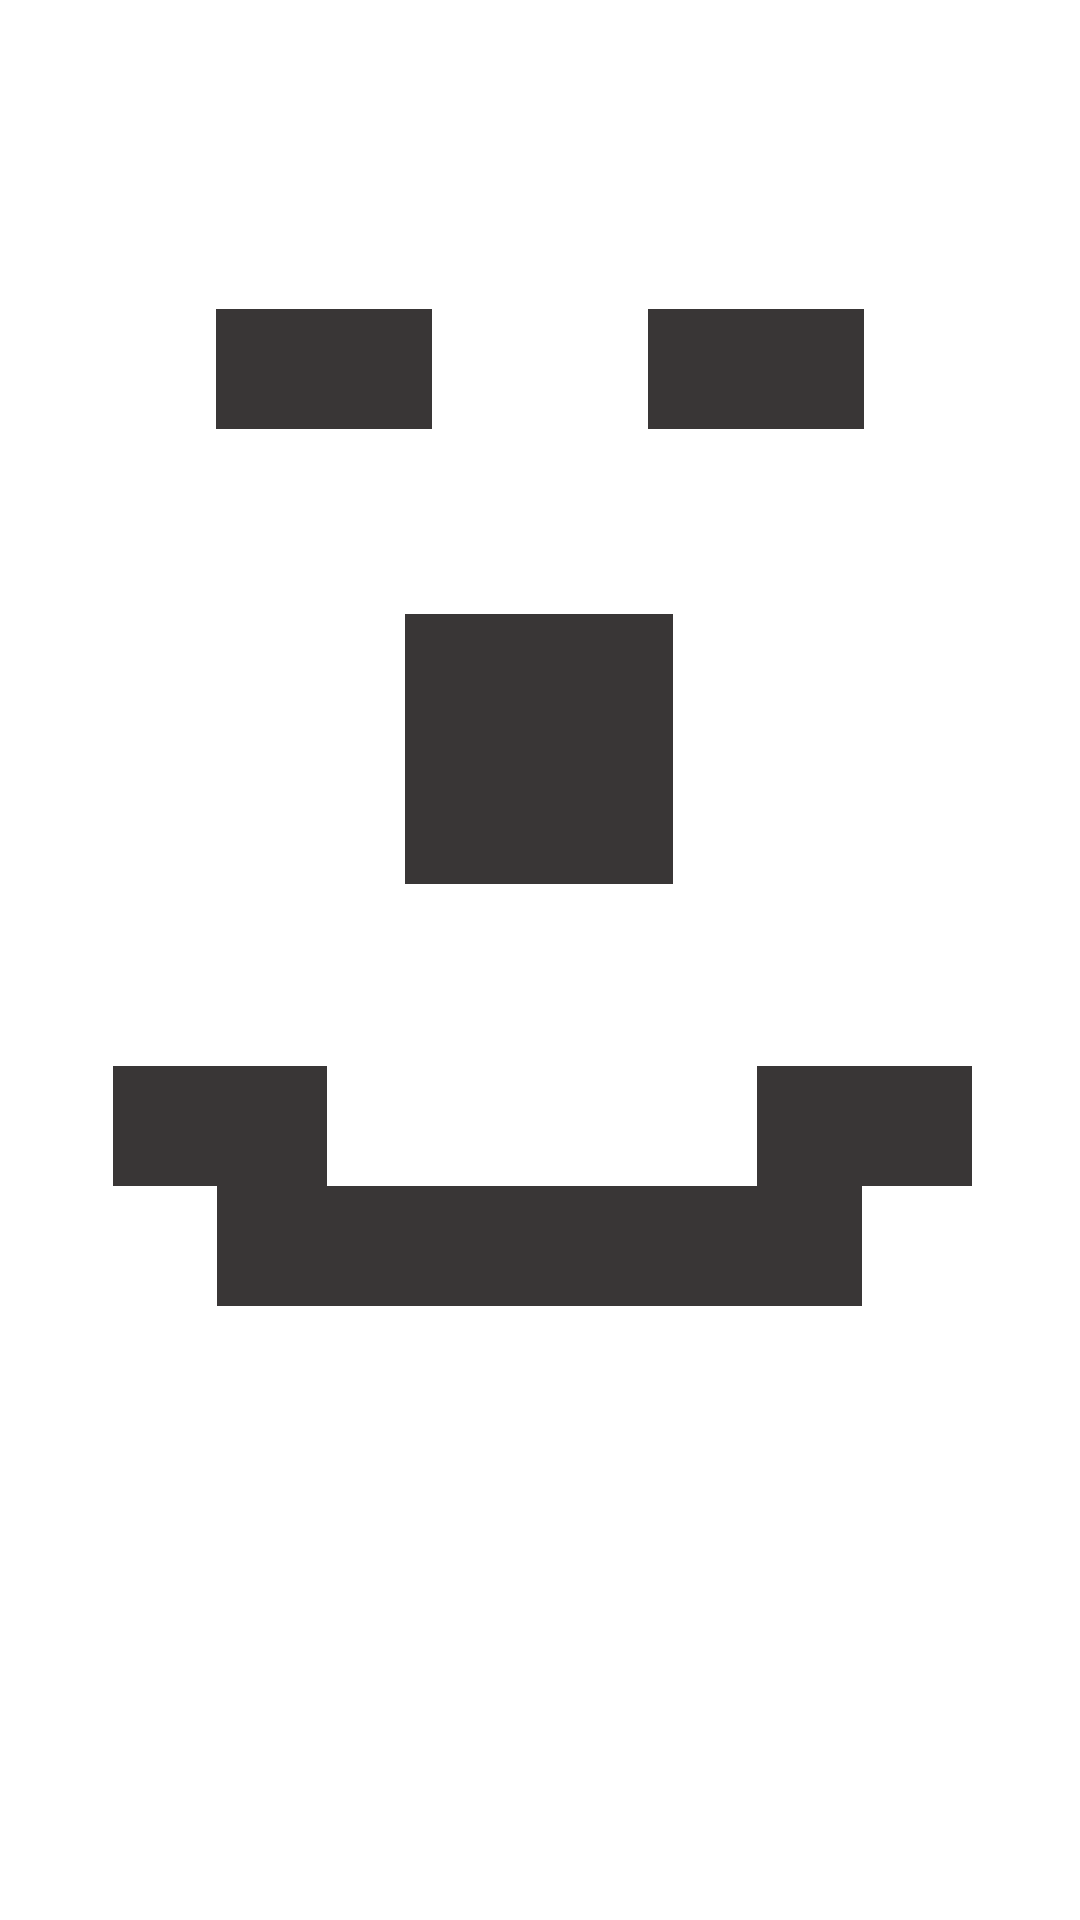

Android layout source for this screen:
<!-- AndroidManifest.xml: application theme Theme.Mob1Lab -->
<!-- res/layout/activity_third.xml -->
<?xml version="1.0" encoding="utf-8"?>
<androidx.constraintlayout.widget.ConstraintLayout xmlns:android="http://schemas.android.com/apk/res/android"
    xmlns:app="http://schemas.android.com/apk/res-auto"
    xmlns:tools="http://schemas.android.com/tools"
    android:layout_width="match_parent"
    android:layout_height="match_parent"
    tools:context=".ThirdActivity">

    <LinearLayout
        android:id="@+id/linearLayout3"
        android:layout_width="0dp"
        android:layout_height="40dp"
        android:orientation="horizontal"
        app:layout_constraintBottom_toTopOf="@+id/linearLayout2"
        app:layout_constraintEnd_toEndOf="parent"
        app:layout_constraintStart_toStartOf="parent"
        app:layout_constraintTop_toTopOf="parent"
        app:layout_constraintVertical_bias="0.29000002">

        <Space
            android:layout_width="wrap_content"
            android:layout_height="wrap_content"
            android:layout_weight="1" />

        <TextView
            android:id="@+id/textView6"
            android:layout_width="wrap_content"
            android:layout_height="match_parent"
            android:layout_weight="1"
            android:background="#393636" />

        <Space
            android:layout_width="wrap_content"
            android:layout_height="wrap_content"
            android:layout_weight="1" />

        <TextView
            android:id="@+id/textView7"
            android:layout_width="wrap_content"
            android:layout_height="match_parent"
            android:layout_weight="1"
            android:background="#393636" />

        <Space
            android:layout_width="wrap_content"
            android:layout_height="wrap_content"
            android:layout_weight="1" />
    </LinearLayout>

    <LinearLayout
        android:id="@+id/linearLayout2"
        android:layout_width="0dp"
        android:layout_height="40dp"
        android:layout_marginStart="1dp"
        android:layout_marginEnd="1dp"
        android:layout_marginBottom="1dp"
        android:orientation="horizontal"
        app:layout_constraintBottom_toBottomOf="parent"
        app:layout_constraintEnd_toEndOf="parent"
        app:layout_constraintStart_toStartOf="parent"
        app:layout_constraintTop_toTopOf="parent"
        app:layout_constraintVertical_bias="0.65999997">

        <Space
            android:layout_width="wrap_content"
            android:layout_height="wrap_content"
            android:layout_weight="1" />

        <TextView
            android:id="@+id/textView5"
            android:layout_width="wrap_content"
            android:layout_height="match_parent"
            android:layout_weight="1"
            android:background="#393636" />

        <TextView
            android:id="@+id/textView4"
            android:layout_width="wrap_content"
            android:layout_height="match_parent"
            android:layout_weight="1"
            android:background="#393636" />

        <TextView
            android:id="@+id/textView3"
            android:layout_width="wrap_content"
            android:layout_height="match_parent"
            android:layout_weight="1"
            android:background="#393636" />

        <Space
            android:layout_width="wrap_content"
            android:layout_height="wrap_content"
            android:layout_weight="1" />
    </LinearLayout>

    <Space
        android:layout_width="wrap_content"
        android:layout_height="wrap_content"
        app:layout_constraintBottom_toTopOf="@+id/linearLayout3"
        app:layout_constraintEnd_toEndOf="parent"
        app:layout_constraintStart_toStartOf="parent"
        app:layout_constraintTop_toTopOf="parent" />

    <LinearLayout
        android:id="@+id/linearLayout4"
        android:layout_width="0dp"
        android:layout_height="40dp"
        android:layout_marginStart="2dp"
        android:layout_marginTop="32dp"
        android:orientation="horizontal"
        app:layout_constraintBottom_toTopOf="@+id/linearLayout2"
        app:layout_constraintEnd_toEndOf="parent"
        app:layout_constraintStart_toStartOf="parent"
        app:layout_constraintTop_toBottomOf="@+id/linearLayout3"
        app:layout_constraintVertical_bias="1.0">

        <Space
            android:layout_width="wrap_content"
            android:layout_height="match_parent"
            android:layout_weight=".3" />

        <TextView
            android:id="@+id/textView8"
            android:layout_width="wrap_content"
            android:layout_height="match_parent"
            android:layout_weight=".6"
            android:background="#393636" />

        <Space
            android:layout_width="wrap_content"
            android:layout_height="match_parent"
            android:layout_weight="1.2" />

        <TextView
            android:id="@+id/textView9"
            android:layout_width="wrap_content"
            android:layout_height="match_parent"
            android:layout_weight=".6"
            android:background="#393636" />

        <Space
            android:layout_width="wrap_content"
            android:layout_height="match_parent"
            android:layout_weight=".3" />
    </LinearLayout>

    <LinearLayout
        android:layout_width="0dp"
        android:layout_height="90dp"
        android:layout_marginStart="1dp"
        android:layout_marginTop="1dp"
        android:layout_marginEnd="1dp"
        android:orientation="horizontal"
        app:layout_constraintBottom_toTopOf="@+id/linearLayout4"
        app:layout_constraintEnd_toEndOf="parent"
        app:layout_constraintStart_toStartOf="parent"
        app:layout_constraintTop_toBottomOf="@+id/linearLayout3">

        <Space
            android:layout_width="wrap_content"
            android:layout_height="match_parent"
            android:layout_weight="1.5" />

        <TextView
            android:id="@+id/textView10"
            android:layout_width="wrap_content"
            android:layout_height="match_parent"
            android:layout_weight="1"
            android:background="#393636" />

        <Space
            android:layout_width="wrap_content"
            android:layout_height="match_parent"
            android:layout_weight="1.5" />
    </LinearLayout>
</androidx.constraintlayout.widget.ConstraintLayout>
<!-- resources referenced by this layout -->
<resources>
  <style name="Theme.Mob1Lab" parent="Theme.MaterialComponents.DayNight.DarkActionBar">
          
          <item name="colorPrimary">@color/purple_500</item>
          <item name="colorPrimaryVariant">@color/purple_700</item>
          <item name="colorOnPrimary">@color/white</item>
          
          <item name="colorSecondary">@color/teal_200</item>
          <item name="colorSecondaryVariant">@color/teal_700</item>
          <item name="colorOnSecondary">@color/black</item>
          
          <item name="android:statusBarColor" tools:targetApi="l">?attr/colorPrimaryVariant</item>
          
      </style>
  <!-- not gathered from this repository: default colours our renderer supplied (Android Studio template values) -->
  <color name="purple_500">#FF6200EE</color>
  <color name="purple_700">#FF3700B3</color>
  <color name="teal_200">#FF03DAC5</color>
  <color name="teal_700">#FF018786</color>
  <color name="black">#FF000000</color>
  <color name="white">#FFFFFFFF</color>
</resources>
